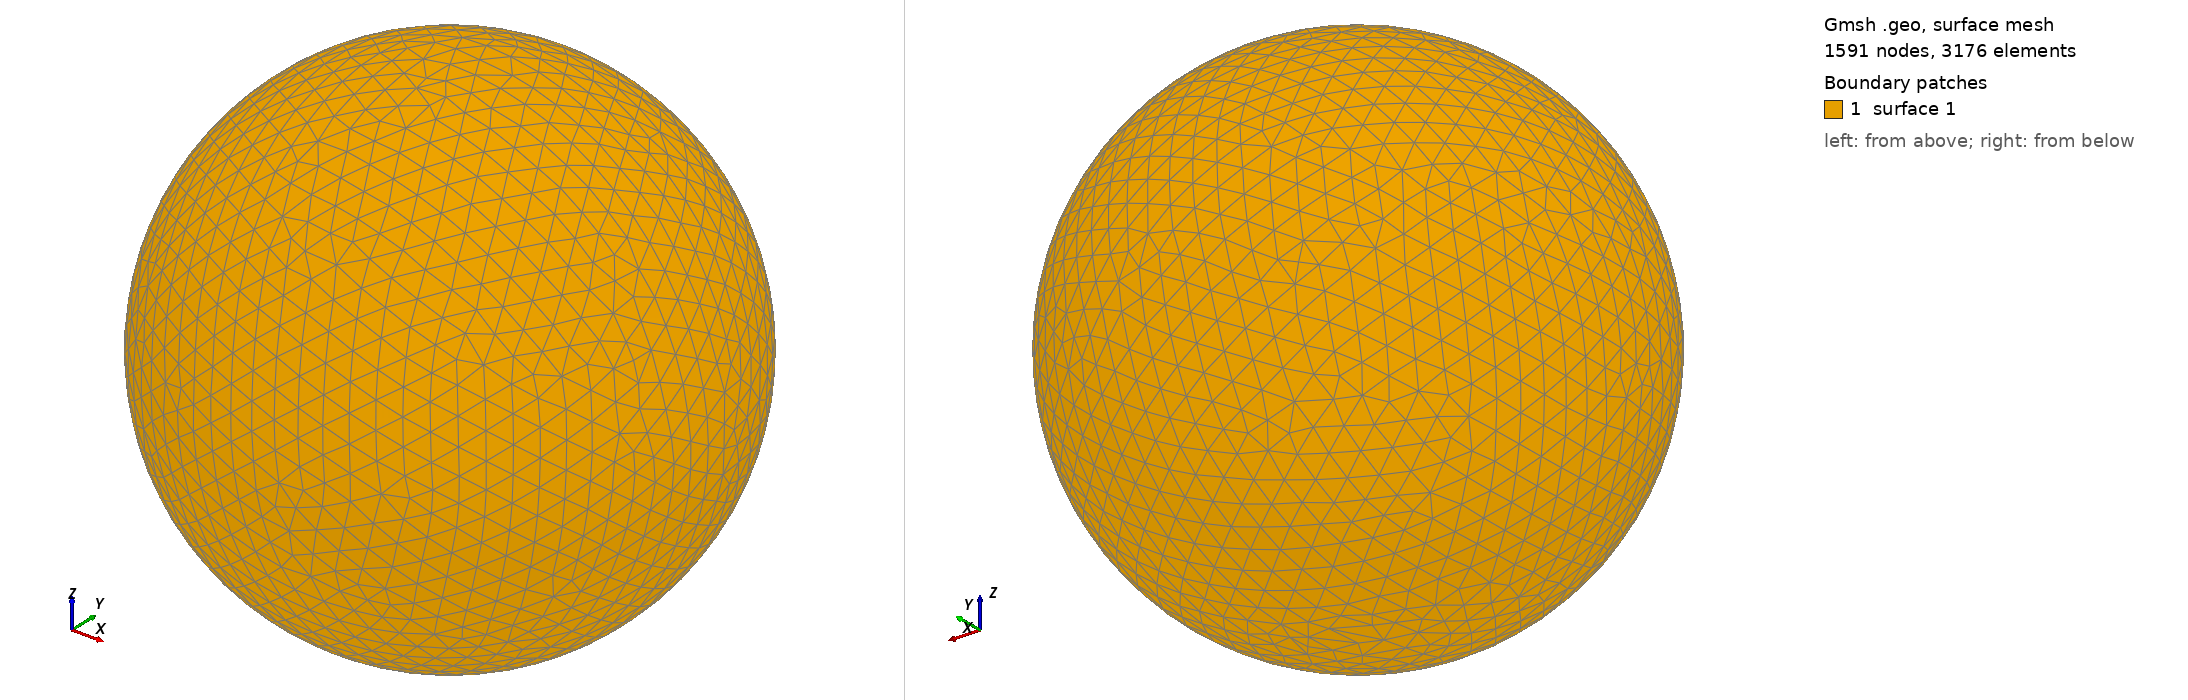

Gmsh geometry script, surface-meshed: 1591 nodes, 3176 surface elements. Boundary patches (legend numbers): 1 surface 1. Left view from above one corner, right view from below the opposite corner. The script declares no physical surfaces, so the legend lists its geometric surfaces. The drawing asked Gmsh for element sizes between 1% and 20% of the model's largest extent; the script's own settings can give other sizes.

=== shot0745.geo (drawn) ===
SetFactory("OpenCASCADE");
Point(1) = {0,0,0,0};
Sphere(1) = {0,0,0,0.00769600};
MeshSize{ PointsOf{ Surface{:}; } } = 0.000769600;
Mesh.ElementOrder=1;
Mesh.Format=39;
